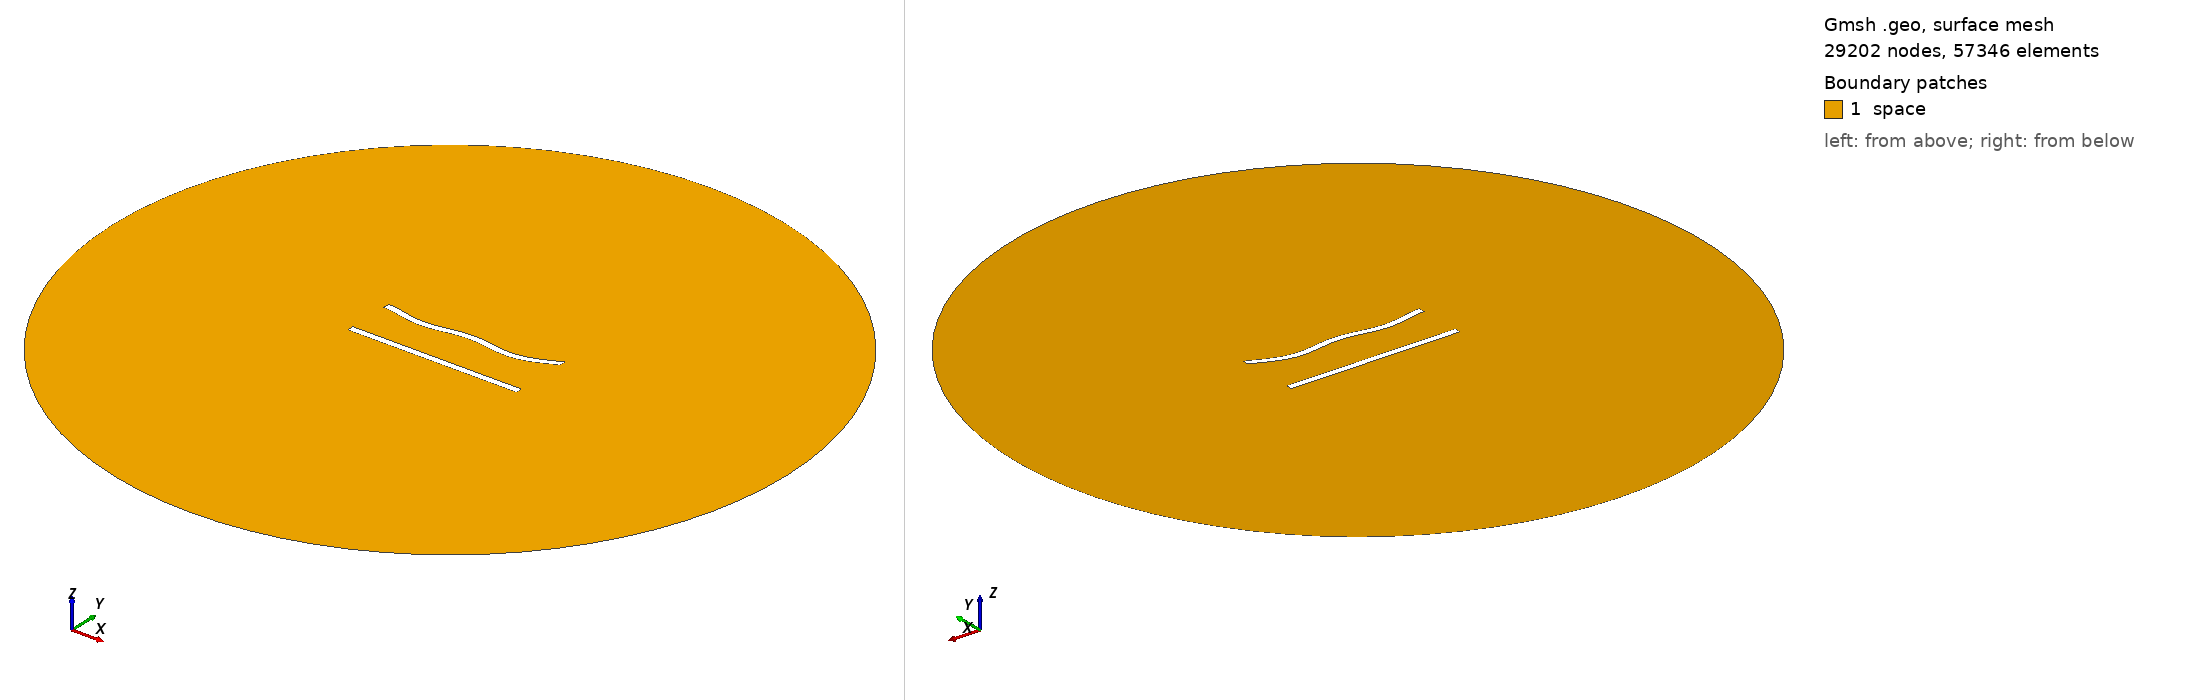

Gmsh geometry script, surface-meshed: 29202 nodes, 57346 surface elements. Boundary patches (legend numbers): 1 space. Left view from above one corner, right view from below the opposite corner. Legend entries are the model's physical surfaces. The drawing asked Gmsh for element sizes between 1% and 20% of the model's largest extent; the script's own settings can give other sizes.

=== 274.geo (drawn) ===
//---------------------------------------
// Geometry kernel
//---------------------------------------

SetFactory("OpenCASCADE");



//---------------------------------------
// Parameters of the geometry
//---------------------------------------

// Overetch of the upper plate
overetch = 0.0;

// Distance between the plates
distance = 27.5;

// Discretization over the x axis (for the deformation)
nx = 50; 

// Length of the plate
L = 100 - overetch; 

// Number of modes
n = 4; 

// 1st mode coefficient
coeff(1) = 0.0;
beta(1) = 0.596864 * 3.1415926535 / L;

// 2nd mode coefficient
coeff(2) = -1.5;
beta(2) = 1.49418 * 3.1415926535 / L;

// 3rd mode coefficient
coeff(3) = 0.0;
beta(3) = 2.50025 * 3.1415926535 / L;

// 4th mode coefficient
coeff(4) = -1.5;
beta(4) = 3.49999 * 3.1415926535 / L;



//---------------------------------------
// Upper plate (deformed rectangle)
//---------------------------------------

// Coordiantes of the upper plate
xmin = -50;
xmax = 50 - overetch;

// Height of the upper plate
yheight = 4 - 2 * overetch;

// Indexes of the points
UpperID[] = {};
LowerID[] = {};
LeftID[] = {};
RightID[] = {};

// Point index
p = 1;

// Horizontal edges
For i In {1:nx}
    x = xmin + (i-1)*(xmax - xmin)/(nx-1);

    y_bottom = distance / 2 + overetch;
    For j In {1:n}
        C = (Cosh(beta(j)*L) + Cos(beta(j)*L)) / (Sinh(beta(j)*L) + Sin(beta(j)*L));
        y_bottom  = y_bottom + coeff(j) * (Cosh(beta(j)*(x+50)) - Cos(beta(j)*(x+50)) - C * (Sinh(beta(j)*(x+50)) - Sin(beta(j)*(x+50))));
    EndFor

    y_top = y_bottom + yheight;

    Point(p) = {x, y_top, 0, 1.0};
    UpperID[i] = p;
    p = p + 1;

    Point(p) = {x, y_bottom, 0, 1.0};
    LowerID[i] = p;
    p = p + 1;
EndFor

// Create point lists
UpperPts[] = {}; LowerPts[] = {};
For i In {1:nx}
  UpperPts[] += {UpperID[i]};
  LowerPts[] += {LowerID[i]};
EndFor

// Build splines
Spline(1) = {UpperPts[]};
Spline(2) = {LowerPts[]};
Line(3) = {LowerPts[nx-1], UpperPts[nx-1]};
Line(4) = {LowerPts[0], UpperPts[0]};

// Build the plane surface
Curve Loop(1) = {2, 3, -1, -4};
Plane Surface(1) = {1};



//---------------------------------------
// Lower plate (rectangle)
//---------------------------------------

// Vertices
Point(1001) = {-50, -distance/2, 0, 1.0};
Point(1002) = { 50, -distance/2, 0, 1.0};
Point(1003) = { 50,  -distance/2 + 4, 0, 1.0};
Point(1004) = {-50,  -distance/2 + 4, 0, 1.0};

// Edges
Line(5) = {1001, 1002};
Line(6) = {1002, 1003};
Line(7) = {1003, 1004};
Line(8) = {1004, 1001};

// Plane surface
Line Loop(2) = {5, 6, 7, 8};
Plane Surface(2) = {2}; 



//---------------------------------------
// Outer (fictious) boundary
//---------------------------------------

// Points
Point(1005) = {0, 0, 0};       // Center
Point(1006) = {200, 0, 0};     // Start point
Point(1007) = {0, 200, 0};     // 90 degrees
Point(1008) = {-200, 0, 0};    // 180 degrees
Point(1009) = {0, -200, 0};    // 270 degrees

// Circle arcs (each needs start, center, end)
Circle(9) = {1006, 1005, 1007};
Circle(10) = {1007, 1005, 1008};
Circle(11) = {1008, 1005, 1009};
Circle(12) = {1009, 1005, 1006};

// Plane surface for the entire domain
Curve Loop(3) = {9, 10, 11, 12};
Surface(3) = {3};

// Subtract the plates from the whole domain to obtain the actual domain where we want to solve the equations
BooleanDifference{ Surface{3}; Delete; }{ Surface{1}; Surface{2}; Delete; }




//---------------------------------------
// Transfinite Lines/Curves
//---------------------------------------

// Set the number of points on the boundaries
r = 6;
d = 0.15;

// Plates
Transfinite Curve {1} = 50*r/4 Using Progression 1;
Transfinite Line {2} = 50*r Using Progression 1;
Transfinite Curve {3, 4} = 2*r Using Progression 1+d;
Transfinite Line {5} = 50*r/4 Using Progression 1;
Transfinite Line {7} = 50*r Using Progression 1;
Transfinite Line {6} = 2*r Using Progression 1-d;
Transfinite Line {8} = 2*r Using Progression 1+d;

// Outer boundary
Transfinite Line {9, 10, 11, 12} = 20 Using Progression 1;



//---------------------------------------
// Physical groups
//---------------------------------------                

// Physical curves (boundaries)
Physical Line("force_segment", 10) = {2};
Physical Line("upper_plate", 11) = {1, 3, 4};
Physical Line("lower_plate", 12) = {5, 6, 7, 8};
Physical Line("boundary", 20) = {9, 10, 11, 12};

// Physical Surfaces
Physical Surface("space", 30) = {3};



//---------------------------------------
// 6. Generate the Mesh
//---------------------------------------

// 2D mesh generation
Mesh 2;
